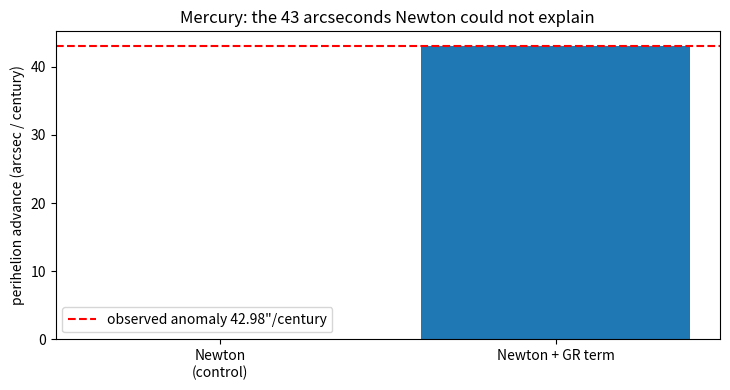

The matplotlib source for this figure:
# MERCURY'S PERIHELION (Beyond the Index #5; General
# Relativity, SIM). Newton's gravity gives a closed ellipse.
# Einstein's adds one term to the orbit equation,
#   d2u/dth2 + u = GM/h2 + (3GM/c2) u2 ,   u = 1/r,
# and the ellipse stops closing: each perihelion lands a little
# past the last. For Mercury the accumulated drift is the
# famous 43 arcseconds per century that Newtonian perturbation
# theory could not explain. This integrates the equation
# directly (RK4 in theta) over 200 orbits and measures the
# drift; a control run without the GR term must NOT drift.
# Gates:
#   G1 GR run: total precession within 5% of 42.98 "/century
#   G2 control (Newton): |drift| < 2% of the GR value

import json
import numpy as np
import matplotlib
matplotlib.use("Agg")
import matplotlib.pyplot as plt

GM = 1.32712440018e20          # m^3/s^2, Sun
C = 299792458.0
A_SEMI = 5.7909e10             # Mercury semi-major axis, m
ECC = 0.20563
P_ORB_YR = 0.240846            # Mercury year
ORBITS = 200
TARGET = 42.98                 # arcsec per century


def run(gr=True, dth=0.00025):
    p = A_SEMI * (1 - ECC ** 2)          # semi-latus rectum
    h2 = GM * p
    u = GM / h2 * (1 + ECC)              # perihelion: u max
    w = 0.0                              # du/dth at perihelion
    coef = 3 * GM / C ** 2 if gr else 0.0

    def acc(uu):
        return GM / h2 + coef * uu * uu - uu

    peri_theta = [0.0]
    th = 0.0
    w_prev = w
    u_hist = []
    total = int(ORBITS * 2 * np.pi / dth)
    for _ in range(total):
        # RK4 on (u, w)
        def f(uu, ww):
            return ww, acc(uu)
        k1u, k1w = f(u, w)
        k2u, k2w = f(u + dth / 2 * k1u, w + dth / 2 * k1w)
        k3u, k3w = f(u + dth / 2 * k2u, w + dth / 2 * k2w)
        k4u, k4w = f(u + dth * k3u, w + dth * k3w)
        u += dth / 6 * (k1u + 2 * k2u + 2 * k3u + k4u)
        w += dth / 6 * (k1w + 2 * k2w + 2 * k3w + k4w)
        th += dth
        u_hist.append(u)
        if w_prev > 0 and w <= 0 and th > 1.0:
            # sub-step perihelion: parabolic peak of u through
            # the last three samples (the first version took the
            # raw grid point; with the coarse dth = 0.002 grid
            # RK4 also accumulated a phase drift -- the Newton
            # control drifted +5.6 "/century, which no closed
            # ellipse may do. dth is now 8x finer (phase error
            # down ~4000x) and peaks are interpolated.)
            y0, y1, y2 = u_hist[-3], u_hist[-2], u_hist[-1]
            denom = (y0 - 2 * y1 + y2)
            off = 0.5 * (y0 - y2) / denom if denom != 0 else 0.0
            peri_theta.append(th - dth + off * dth)
        w_prev = w
    peri_theta = np.array(peri_theta)
    k = np.arange(len(peri_theta))
    drift_per_orbit = float(np.polyfit(k, peri_theta - 2 * np.pi * k,
                                       1)[0])
    per_century = drift_per_orbit * (100 / P_ORB_YR) \
        * 206264.806  # rad -> arcsec
    return per_century, len(peri_theta)


gr_val, n1 = run(gr=True)
nw_val, n2 = run(gr=False)
print(f"GR run:      {gr_val:.2f} arcsec/century "
      f"({n1} perihelia; target {TARGET})")
print(f"Newton run:  {nw_val:+.3f} arcsec/century (must be ~0)")
g1 = abs(gr_val - TARGET) / TARGET < 0.05
g2 = abs(nw_val) < 0.02 * gr_val
print(f"GATES: G1 {g1} | G2 {g2}")

fig, ax = plt.subplots(figsize=(7.4, 4.0))
orbits_c = 100 / P_ORB_YR
ax.bar(["Newton\n(control)", "Newton + GR term"],
       [nw_val, gr_val])
ax.axhline(TARGET, ls="--", color="red",
           label="observed anomaly 42.98\"/century")
ax.set_ylabel("perihelion advance (arcsec / century)")
ax.set_title("Mercury: the 43 arcseconds Newton could not explain")
ax.legend()
fig.tight_layout()
fig.savefig("mercury_perihelion.png", dpi=150)

out = {"gr_arcsec_per_century": gr_val,
       "newton_arcsec_per_century": nw_val, "target": TARGET,
       "gates": {"G1_gr_matches": bool(g1), "G2_control": bool(g2)}}
with open("mercury_perihelion_results.json", "w") as f:
    json.dump(out, f, indent=2)
print("ALL GATES PASS" if all(out["gates"].values())
      else "SOME GATE FAILED")
print("Saved mercury_perihelion_results.json + PNG")
